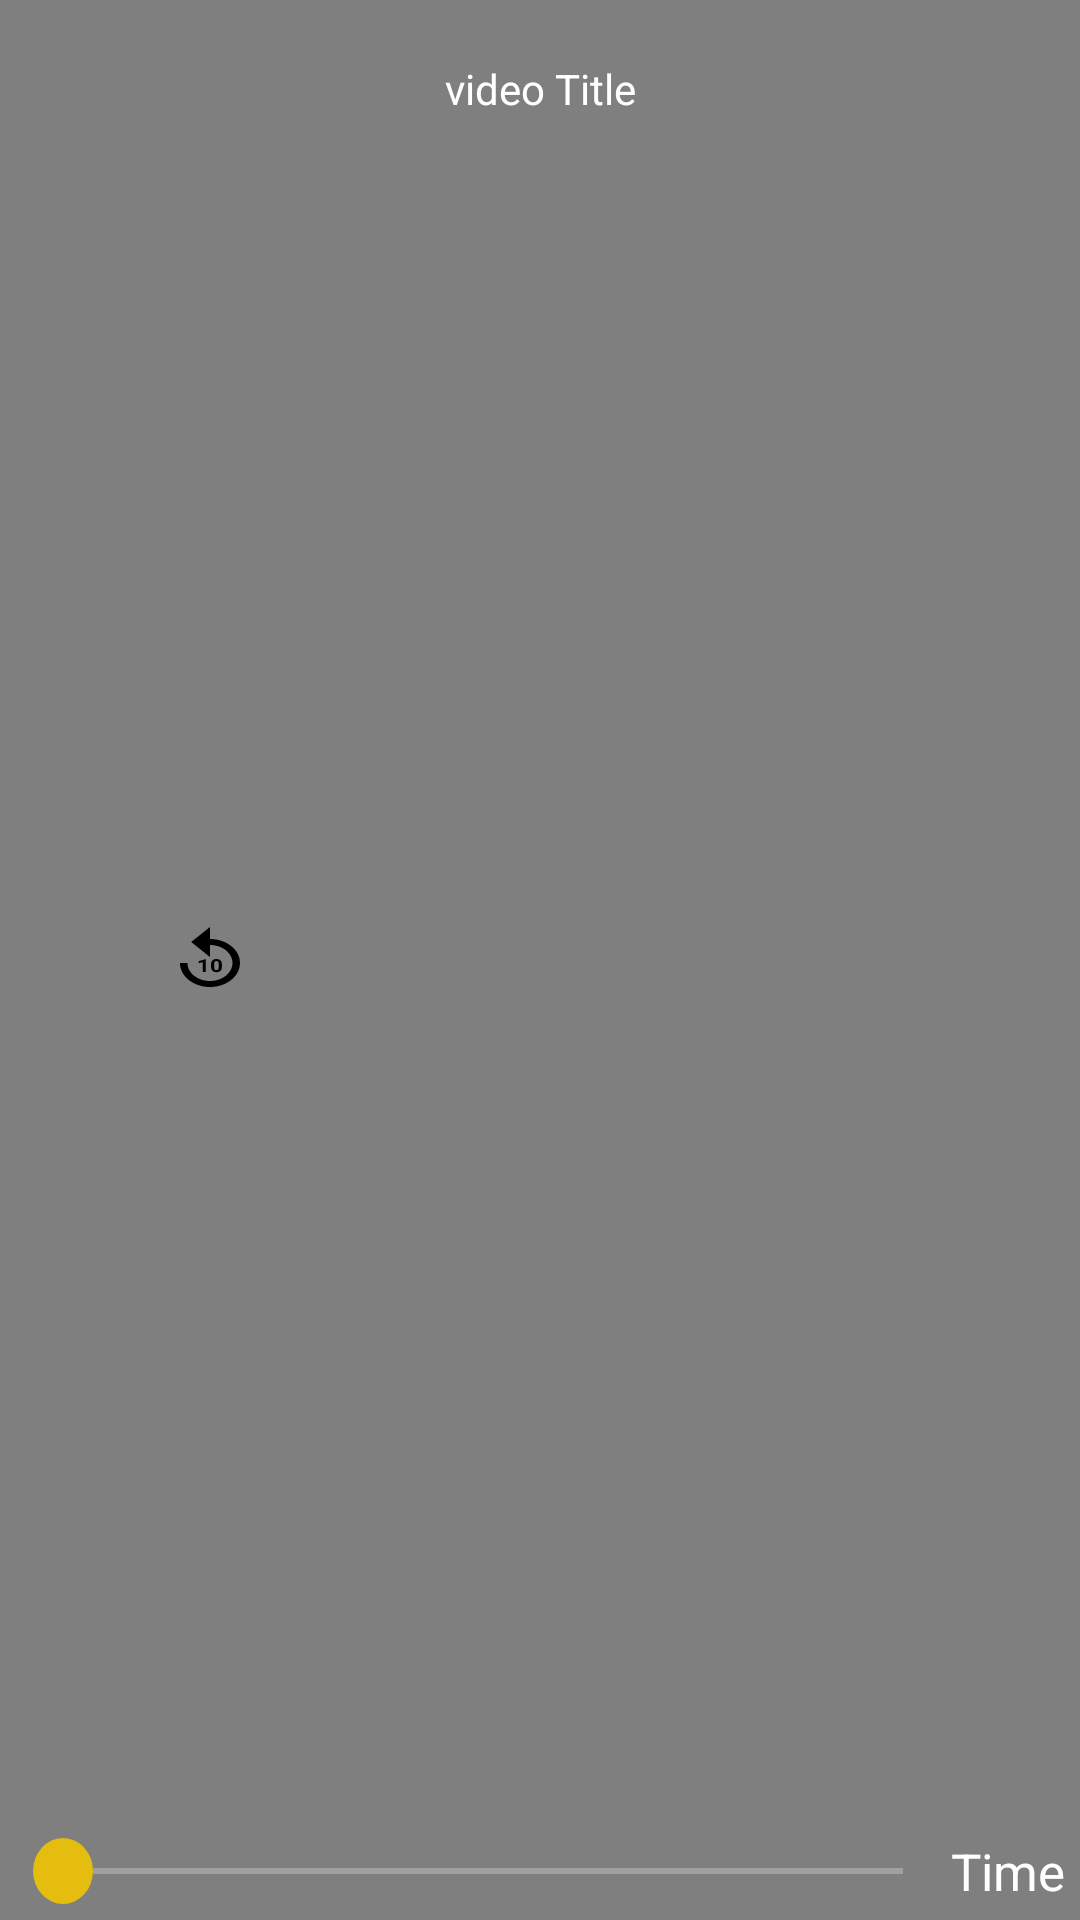

Layout XML and referenced resources for this Android screen:
<!-- AndroidManifest.xml: application theme Theme.Maruti38 -->
<!-- res/layout/activity_main2.xml -->
<?xml version="1.0" encoding="utf-8"?>
<androidx.constraintlayout.widget.ConstraintLayout xmlns:android="http://schemas.android.com/apk/res/android"
    xmlns:app="http://schemas.android.com/apk/res-auto"
    xmlns:tools="http://schemas.android.com/tools"
    android:layout_width="match_parent"
    android:layout_height="match_parent"
    android:keepScreenOn="true"
    android:background="@color/black"
    tools:context=".MainActivity2">

    <RelativeLayout
        android:layout_width="match_parent"
        android:layout_height="match_parent"
        android:id="@+id/idRLvideo"
        android:gravity="center">
        <VideoView
            android:layout_width="match_parent"
            android:layout_height="wrap_content"
            android:keepScreenOn="true"
            android:id="@+id/idvideoview">

        </VideoView>
    </RelativeLayout>

    <include
        layout="@layout/custom_controls"/>
</androidx.constraintlayout.widget.ConstraintLayout>
<!-- res/layout/custom_controls.xml (included above) -->
<?xml version="1.0" encoding="utf-8"?>
<RelativeLayout xmlns:android="http://schemas.android.com/apk/res/android"
    android:layout_width="match_parent"
       android:id="@+id/idRLcontrol"
    android:layout_height="match_parent">

    <TextView
        android:id="@+id/videoTitle"
        android:layout_width="match_parent"
        android:layout_height="wrap_content"

        android:layout_marginStart="10dp"
        android:layout_marginTop="10dp"
        android:layout_marginEnd="10dp"
        android:layout_marginBottom="10dp"
        android:gravity="center"
        android:padding="10dp"
        android:text="video Title"
        android:textAlignment="center"
        android:textColor="@color/white">

    </TextView>
    <LinearLayout
        android:layout_width="match_parent"
        android:layout_height="wrap_content"
        android:orientation="horizontal"
        android:layout_centerInParent="true"
        android:weightSum="3">
        <ImageButton
            android:layout_width="100dp"
            android:layout_marginLeft="20dp"
            android:layout_marginRight="20dp"
             android:src="@drawable/ic_baseline_replay_10_24"
            android:layout_height="100dp"
            android:background="@color/transparent"
            android:id="@+id/idbcak"/>

        <ImageButton
            android:layout_width="100dp"
            android:layout_marginLeft="20dp"
            android:layout_marginRight="20dp"
            android:src="@drawable/ic_baseline_play_circle_outline_24"
            android:layout_height="100dp"
            android:background="@color/transparent"
            android:id="@+id/idplay"/>

        <ImageButton
            android:layout_width="100dp"
            android:layout_marginLeft="20dp"
            android:layout_marginRight="20dp"
            android:src="@drawable/ic_baseline_forward_10_24"
            android:layout_height="100dp"
            android:background="@color/transparent"
            android:id="@+id/idforward"/>
    </LinearLayout>

    <LinearLayout
        android:layout_width="match_parent"
        android:layout_height="wrap_content"
        android:orientation="horizontal"
        android:gravity="center"
        android:layout_alignParentBottom="true"
        android:padding="4dp"
        android:layout_margin="1dp">
        <SeekBar
            android:layout_width="match_parent"
            android:layout_height="wrap_content"
            android:layout_weight="1"
            android:progressBackgroundTint="@color/white"
            android:progressTint="@color/purple_200"
            android:id="@+id/idseekbarprogress"
            android:thumb="@drawable/seekbar_thumb"
            ></SeekBar>

        <TextView
            android:layout_width="wrap_content"
            android:layout_height="wrap_content"
            android:layout_weight="0"
            android:text="Time"
            android:textColor="@color/white"
            android:textSize="17sp"
            android:id="@+id/idTvtime"></TextView>
    </LinearLayout>
</RelativeLayout>
<!-- resources referenced by this layout -->
<resources>
  <color name="black">#FF000000</color>
  <color name="purple_200">#FFBB86FC</color>
  <color name="transparent">#00FFFFFF</color>
  <color name="white">#FFFFFFFF</color>
  <!-- drawable ic_baseline_replay_10_24 (drawable) -->
  <vector android:height="24dp" android:tint="#000000"
      android:viewportHeight="24" android:viewportWidth="24"
      android:width="30dp" xmlns:android="http://schemas.android.com/apk/res/android"
      >
      <path android:fillColor="@android:color/white" android:pathData="M11.99,5V1l-5,5l5,5V7c3.31,0 6,2.69 6,6s-2.69,6 -6,6s-6,-2.69 -6,-6h-2c0,4.42 3.58,8 8,8s8,-3.58 8,-8S16.41,5 11.99,5z"/>
      <path android:fillColor="@android:color/white" android:pathData="M10.89,16h-0.85v-3.26l-1.01,0.31v-0.69l1.77,-0.63h0.09V16z"/>
      <path android:fillColor="@android:color/white" android:pathData="M15.17,14.24c0,0.32 -0.03,0.6 -0.1,0.82s-0.17,0.42 -0.29,0.57s-0.28,0.26 -0.45,0.33s-0.37,0.1 -0.59,0.1s-0.41,-0.03 -0.59,-0.1s-0.33,-0.18 -0.46,-0.33s-0.23,-0.34 -0.3,-0.57s-0.11,-0.5 -0.11,-0.82V13.5c0,-0.32 0.03,-0.6 0.1,-0.82s0.17,-0.42 0.29,-0.57s0.28,-0.26 0.45,-0.33s0.37,-0.1 0.59,-0.1s0.41,0.03 0.59,0.1c0.18,0.07 0.33,0.18 0.46,0.33s0.23,0.34 0.3,0.57s0.11,0.5 0.11,0.82V14.24zM14.32,13.38c0,-0.19 -0.01,-0.35 -0.04,-0.48s-0.07,-0.23 -0.12,-0.31s-0.11,-0.14 -0.19,-0.17s-0.16,-0.05 -0.25,-0.05s-0.18,0.02 -0.25,0.05s-0.14,0.09 -0.19,0.17s-0.09,0.18 -0.12,0.31s-0.04,0.29 -0.04,0.48v0.97c0,0.19 0.01,0.35 0.04,0.48s0.07,0.24 0.12,0.32s0.11,0.14 0.19,0.17s0.16,0.05 0.25,0.05s0.18,-0.02 0.25,-0.05s0.14,-0.09 0.19,-0.17s0.09,-0.19 0.11,-0.32s0.04,-0.29 0.04,-0.48V13.38z"/>
  </vector>
  <!-- drawable seekbar_thumb (drawable) -->
  <?xml version="1.0" encoding="utf-8"?>
  <layer-list xmlns:android="http://schemas.android.com/apk/res/android"
      android:shape="oval">
     <item>
         <shape
             android:shape="oval">
             <solid android:color="@color/yellow"></solid>
             <size android:width="20dp"
  android:height="22dp"></size>
         </shape>
     </item>
  </layer-list>
  <style name="Theme.Maruti38" parent="Theme.MaterialComponents.DayNight.DarkActionBar">
          
          <item name="colorPrimary">@color/purple_500</item>
          <item name="colorPrimaryVariant">@color/purple_700</item>
          <item name="colorOnPrimary">@color/white</item>
          
          <item name="colorSecondary">@color/teal_200</item>
          <item name="colorSecondaryVariant">@color/teal_700</item>
          <item name="colorOnSecondary">@color/black</item>
          
          <item name="android:statusBarColor">?attr/colorPrimaryVariant</item>
          
      </style>
  <color name="yellow">#E4BD0E</color>
  <color name="purple_500">#FF6200EE</color>
  <color name="purple_700">#FF3700B3</color>
  <color name="teal_200">#FF03DAC5</color>
  <color name="teal_700">#FF018786</color>
</resources>
